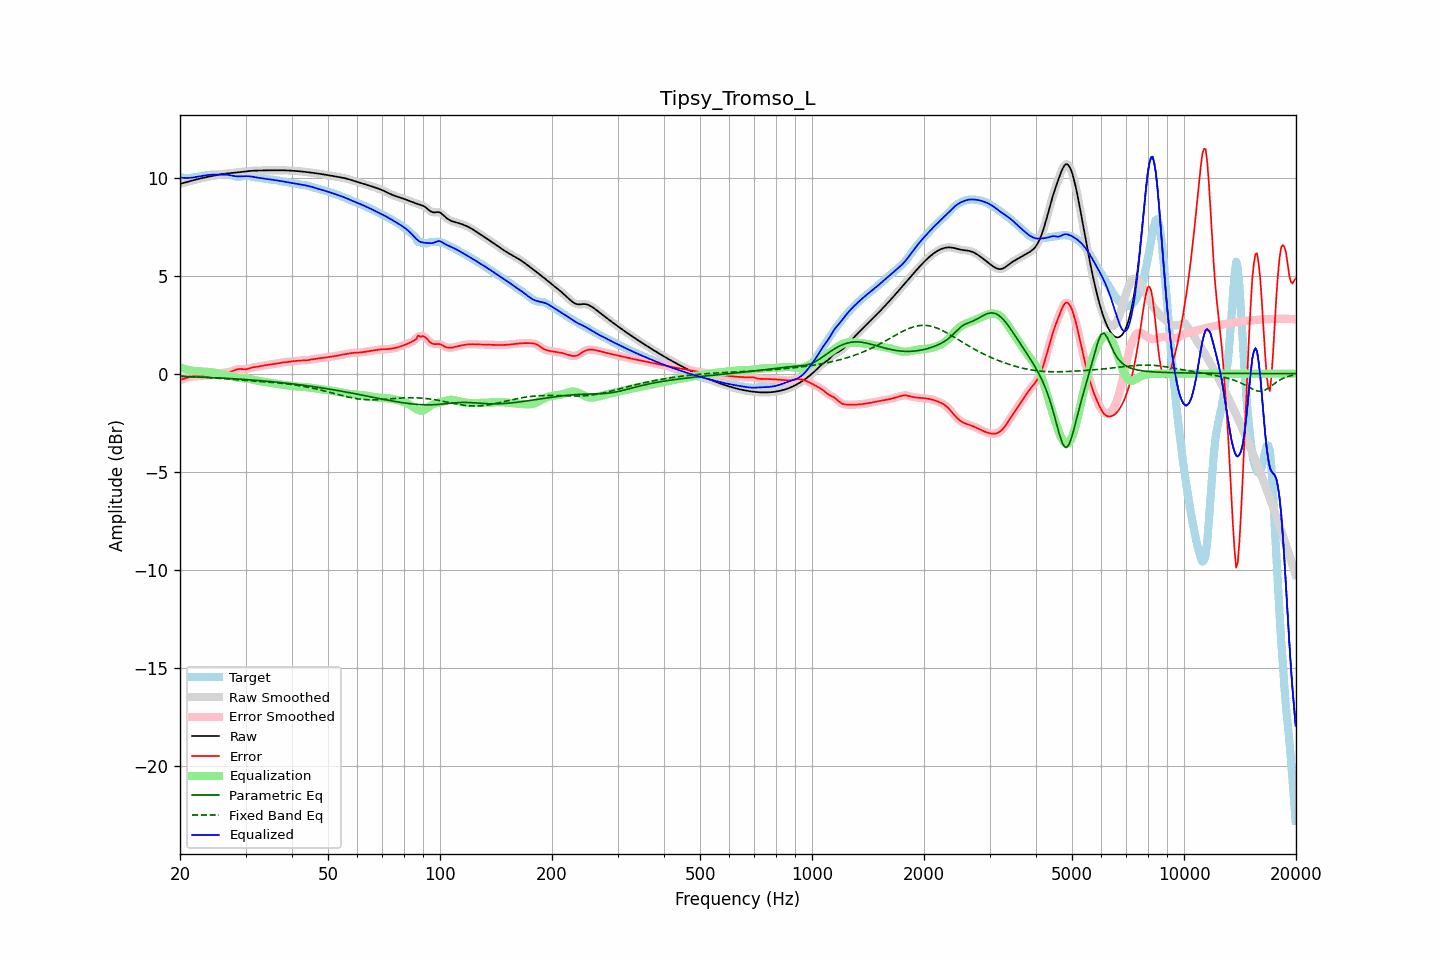

The table this chart was drawn from, first rows:
frequency, raw, error, smoothed, error_smoothed, equalization, parametric_eq, fixed_band_eq, equalized_raw, equalized_smoothed, target
20.00, 9.68, -0.33, 9.68, -0.33, 0.33, -0.14, -0.13, 10.01, 10.01, 10.01
20.20, 9.70, -0.30, 9.70, -0.30, 0.30, -0.14, -0.13, 9.99, 9.99, 10.00
20.40, 9.72, -0.27, 9.72, -0.27, 0.27, -0.14, -0.14, 9.99, 9.99, 9.99
20.61, 9.74, -0.24, 9.74, -0.24, 0.24, -0.14, -0.14, 9.98, 9.98, 9.98
20.81, 9.77, -0.21, 9.77, -0.21, 0.21, -0.15, -0.14, 9.98, 9.98, 9.98
21.02, 9.79, -0.19, 9.79, -0.19, 0.19, -0.15, -0.15, 9.98, 9.98, 9.98
21.23, 9.81, -0.17, 9.81, -0.17, 0.17, -0.15, -0.15, 9.98, 9.98, 9.98
21.44, 9.84, -0.15, 9.83, -0.15, 0.16, -0.16, -0.15, 9.99, 9.99, 9.99
21.66, 9.86, -0.14, 9.86, -0.14, 0.14, -0.16, -0.16, 10.00, 10.00, 10.00
21.87, 9.88, -0.13, 9.88, -0.13, 0.13, -0.16, -0.16, 10.01, 10.01, 10.01
22.09, 9.90, -0.13, 9.90, -0.13, 0.13, -0.16, -0.17, 10.03, 10.03, 10.03
22.31, 9.92, -0.13, 9.92, -0.12, 0.12, -0.17, -0.17, 10.04, 10.04, 10.04
22.54, 9.94, -0.12, 9.94, -0.12, 0.12, -0.17, -0.17, 10.06, 10.06, 10.06
22.76, 9.96, -0.12, 9.96, -0.12, 0.12, -0.17, -0.18, 10.07, 10.07, 10.08
22.99, 9.98, -0.11, 9.98, -0.11, 0.11, -0.18, -0.18, 10.09, 10.09, 10.09
23.22, 10.00, -0.11, 10.00, -0.11, 0.11, -0.18, -0.19, 10.10, 10.10, 10.10
23.45, 10.01, -0.10, 10.01, -0.10, 0.10, -0.19, -0.19, 10.12, 10.12, 10.11
23.69, 10.03, -0.09, 10.03, -0.09, 0.10, -0.19, -0.20, 10.13, 10.13, 10.13
23.92, 10.05, -0.09, 10.05, -0.09, 0.09, -0.19, -0.20, 10.14, 10.14, 10.14
24.16, 10.07, -0.08, 10.07, -0.08, 0.08, -0.20, -0.21, 10.14, 10.14, 10.14
24.40, 10.08, -0.07, 10.08, -0.07, 0.07, -0.20, -0.21, 10.15, 10.15, 10.15
24.65, 10.10, -0.06, 10.10, -0.06, 0.05, -0.20, -0.22, 10.15, 10.15, 10.15
24.89, 10.11, -0.04, 10.11, -0.04, 0.04, -0.21, -0.23, 10.15, 10.15, 10.16
25.14, 10.13, -0.02, 10.13, -0.02, 0.02, -0.21, -0.23, 10.15, 10.15, 10.15
25.39, 10.14, -0.00, 10.14, -0.00, 0.01, -0.22, -0.24, 10.15, 10.15, 10.15
25.65, 10.16, 0.01, 10.16, 0.01, -0.01, -0.22, -0.24, 10.15, 10.15, 10.14
25.91, 10.17, 0.03, 10.17, 0.03, -0.02, -0.23, -0.25, 10.15, 10.15, 10.14
26.16, 10.19, 0.04, 10.19, 0.04, -0.04, -0.23, -0.25, 10.15, 10.15, 10.14
26.43, 10.20, 0.05, 10.20, 0.05, -0.05, -0.23, -0.26, 10.15, 10.15, 10.14
26.69, 10.21, 0.06, 10.21, 0.06, -0.07, -0.24, -0.27, 10.14, 10.14, 10.15
26.96, 10.22, 0.07, 10.22, 0.07, -0.08, -0.24, -0.27, 10.13, 10.13, 10.15
27.23, 10.23, 0.09, 10.23, 0.09, -0.10, -0.25, -0.28, 10.12, 10.12, 10.14
27.50, 10.23, 0.11, 10.23, 0.11, -0.13, -0.25, -0.29, 10.11, 10.11, 10.12
27.77, 10.24, 0.14, 10.24, 0.15, -0.15, -0.26, -0.29, 10.09, 10.09, 10.10
28.05, 10.25, 0.18, 10.25, 0.18, -0.17, -0.26, -0.30, 10.07, 10.07, 10.07
28.33, 10.25, 0.21, 10.25, 0.21, -0.19, -0.27, -0.30, 10.06, 10.06, 10.05
28.62, 10.26, 0.23, 10.26, 0.23, -0.21, -0.27, -0.31, 10.06, 10.06, 10.03
28.90, 10.27, 0.24, 10.27, 0.23, -0.22, -0.28, -0.32, 10.06, 10.06, 10.04
29.19, 10.28, 0.23, 10.28, 0.23, -0.23, -0.28, -0.32, 10.06, 10.06, 10.05
29.48, 10.30, 0.22, 10.30, 0.23, -0.23, -0.29, -0.33, 10.06, 10.06, 10.07
29.78, 10.31, 0.22, 10.31, 0.22, -0.24, -0.30, -0.34, 10.07, 10.07, 10.09
30.08, 10.32, 0.22, 10.32, 0.23, -0.25, -0.30, -0.34, 10.07, 10.07, 10.09
30.38, 10.33, 0.24, 10.33, 0.24, -0.26, -0.31, -0.35, 10.07, 10.07, 10.09
30.68, 10.33, 0.26, 10.33, 0.26, -0.27, -0.31, -0.35, 10.07, 10.07, 10.07
30.99, 10.34, 0.29, 10.34, 0.29, -0.28, -0.32, -0.36, 10.06, 10.06, 10.05
31.30, 10.35, 0.32, 10.35, 0.31, -0.30, -0.33, -0.37, 10.04, 10.04, 10.03
31.61, 10.35, 0.33, 10.35, 0.33, -0.32, -0.33, -0.37, 10.03, 10.03, 10.02
31.93, 10.35, 0.34, 10.35, 0.34, -0.34, -0.34, -0.38, 10.01, 10.01, 10.01
32.24, 10.36, 0.35, 10.36, 0.35, -0.36, -0.34, -0.39, 10.00, 10.00, 10.00
32.57, 10.36, 0.37, 10.36, 0.37, -0.37, -0.35, -0.39, 9.99, 9.99, 9.99
32.89, 10.36, 0.38, 10.36, 0.38, -0.39, -0.36, -0.40, 9.97, 9.97, 9.98
33.22, 10.36, 0.40, 10.36, 0.40, -0.40, -0.36, -0.40, 9.96, 9.96, 9.96
33.55, 10.36, 0.41, 10.36, 0.41, -0.41, -0.37, -0.41, 9.95, 9.95, 9.95
33.89, 10.37, 0.43, 10.37, 0.43, -0.43, -0.38, -0.42, 9.94, 9.94, 9.94
34.23, 10.37, 0.44, 10.37, 0.44, -0.44, -0.39, -0.42, 9.93, 9.93, 9.93
34.57, 10.37, 0.45, 10.37, 0.45, -0.45, -0.39, -0.43, 9.92, 9.92, 9.92
34.92, 10.37, 0.46, 10.37, 0.46, -0.46, -0.40, -0.44, 9.91, 9.91, 9.91
35.27, 10.37, 0.47, 10.37, 0.47, -0.48, -0.41, -0.44, 9.90, 9.90, 9.90
35.62, 10.37, 0.49, 10.37, 0.49, -0.49, -0.42, -0.45, 9.88, 9.88, 9.89
35.97, 10.37, 0.50, 10.37, 0.50, -0.50, -0.42, -0.46, 9.87, 9.87, 9.88
... 635 more rows
